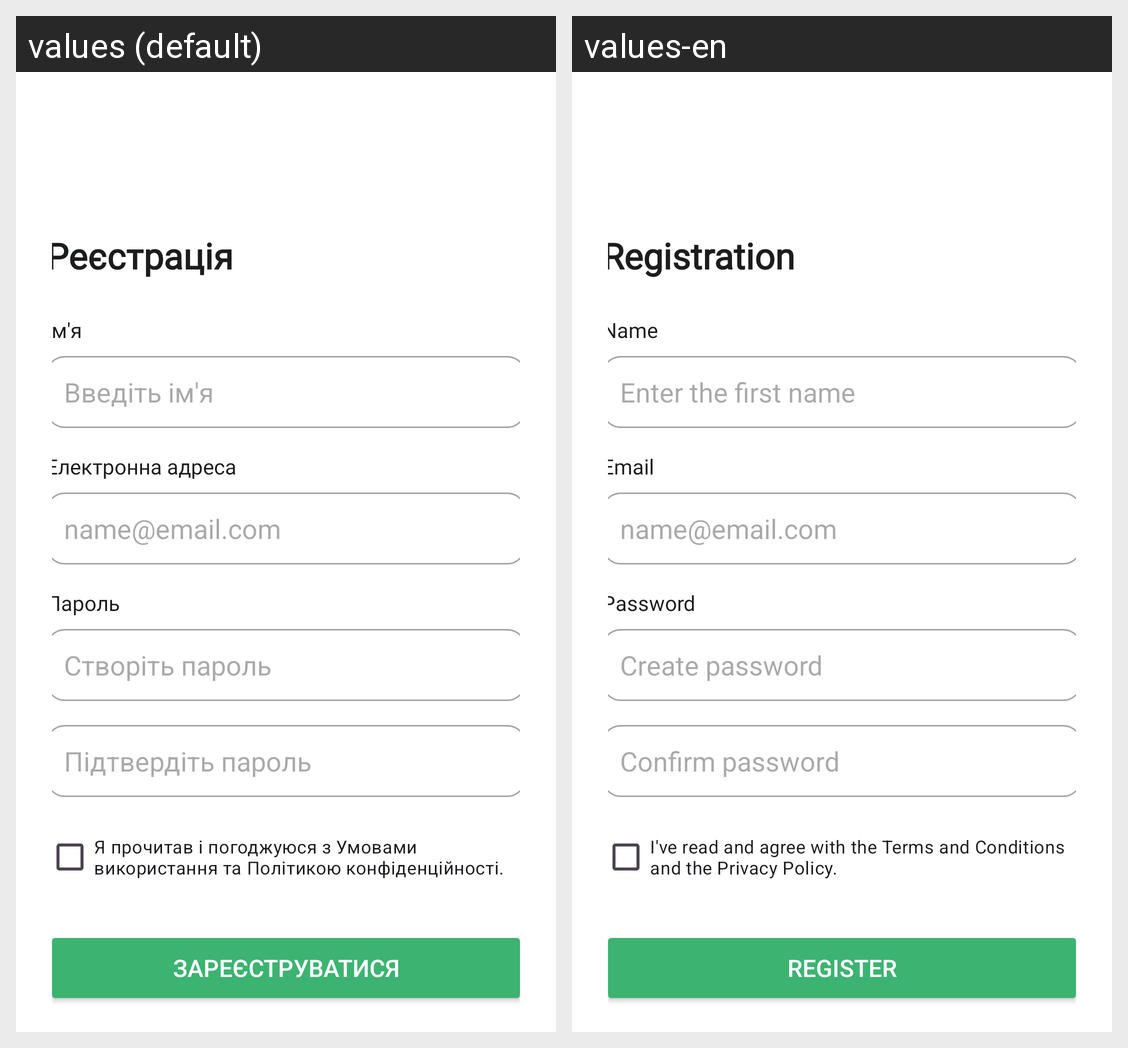

For this localized Android screen grid, give each drawn string resource with its value in every locale shown.
Android screen res/layout/activity_registration.xml rendered under 2 locales, left to right: values (default), values-en. Device: Nexus 5 (rendered at 1080×1920; each locale shown at half size, 540×960, under a caption strip naming it); theme Theme.Ecofy.
Strings drawn on this screen, with the default value and each locale's value (text and hints the layout hard-codes, and strings that could not be matched under every locale, appear in the picture but are not listed):

reg_title
  values: Реєстрація
  values-en: Registration

reg_name
  values: Ім'я
  values-en: Name

put_first_name
  values: Введіть ім'я
  values-en: Enter the first name

email
  values: Електронна адреса
  values-en: Email

password
  values: Пароль
  values-en: Password

create_password
  values: Створіть пароль
  values-en: Create password

confirm_password
  values: Підтвердіть пароль
  values-en: Confirm password

terms_agree
  values: Я прочитав і погоджуюся з Умовами використання та Політикою конфіденційності.
  values-en: I've read and agree with the Terms and Conditions and the Privacy Policy.

register_button
  values: Зареєструватися
  values-en: Register
